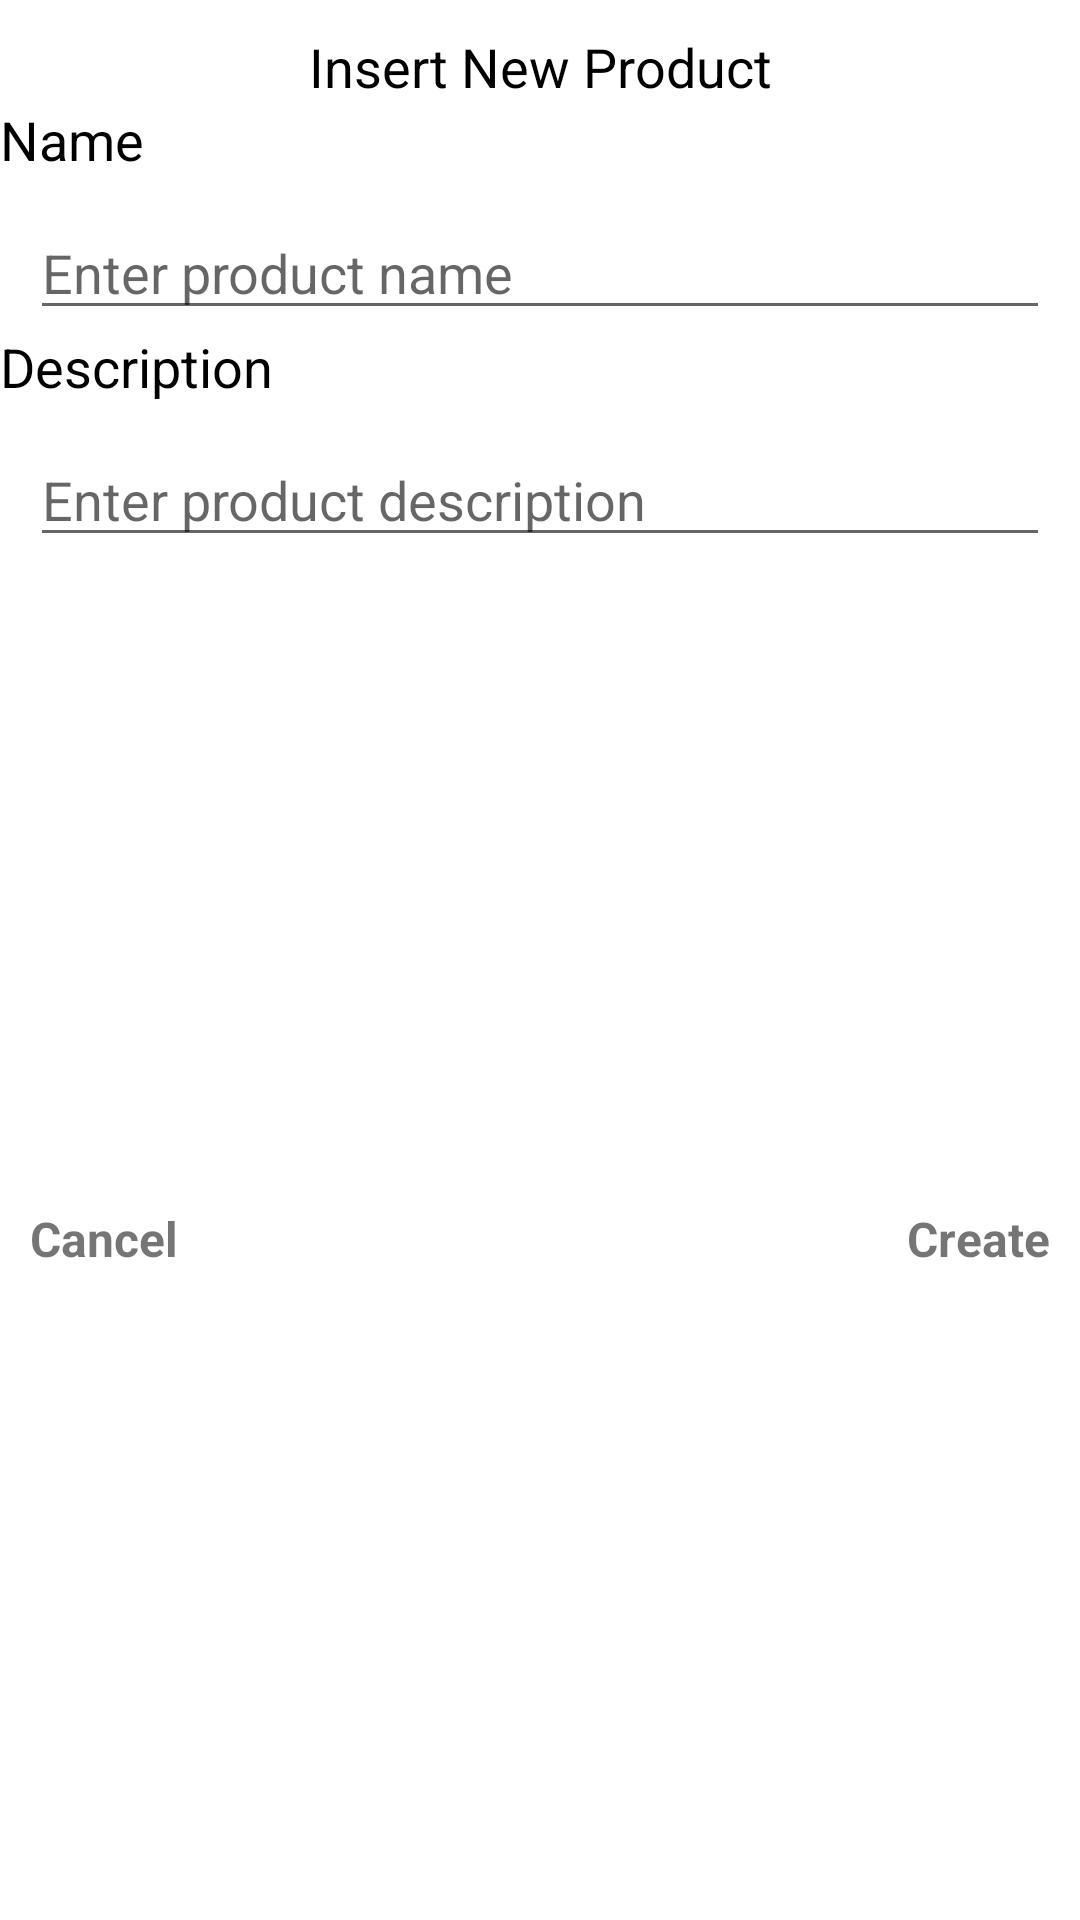

Layout XML and referenced resources for this Android screen:
<!-- AndroidManifest.xml: application theme Theme.TrackMyPantry -->
<!-- res/layout/add_product_dialog.xml -->
<?xml version="1.0" encoding="utf-8"?>
<androidx.constraintlayout.widget.ConstraintLayout xmlns:android="http://schemas.android.com/apk/res/android"
    xmlns:app="http://schemas.android.com/apk/res-auto"
    xmlns:tools="http://schemas.android.com/tools"
    android:layout_width="match_parent"
    android:layout_height="match_parent">


    <TextView android:id="@+id/titleTextView2"
        android:layout_width="wrap_content"
        android:layout_height="wrap_content"
        app:layout_constraintStart_toStartOf="parent"
        app:layout_constraintEnd_toEndOf="parent"
        app:layout_constraintTop_toTopOf="parent"
        android:layout_margin="10dp"
        android:textSize="18sp"
        android:textColor="@color/black"
        android:text="@string/insert_prod_name"
        />
    <TextView android:id="@+id/productName"
        android:layout_width="wrap_content"
        android:layout_height="wrap_content"
        app:layout_constraintTop_toBottomOf="@+id/titleTextView2"
        app:layout_constraintStart_toStartOf="parent"
        android:textSize="18sp"
        android:textColor="@color/black"
        android:text="Name"
        />
    <EditText
        android:id="@+id/enterNameInput"
        android:layout_width="match_parent"
        android:layout_height="wrap_content"
        android:layout_margin="10dp"
        android:layout_marginTop="12dp"
        android:hint="@string/enter_prod_name"
        app:layout_constraintEnd_toEndOf="parent"
        app:layout_constraintHorizontal_bias="0.0"
        app:layout_constraintStart_toStartOf="parent"
        app:layout_constraintTop_toBottomOf="@+id/productName" />

    <TextView android:id="@+id/productDescription"
        android:layout_width="wrap_content"
        android:layout_height="wrap_content"
        app:layout_constraintTop_toBottomOf="@+id/enterNameInput"
        app:layout_constraintStart_toStartOf="parent"
        android:textSize="18sp"
        android:textColor="@color/black"
        android:text="@string/description"
        />
    <EditText
        android:id="@+id/enterDescriptionInput"
        android:layout_width="match_parent"
        android:layout_height="wrap_content"
        android:layout_margin="10dp"
        android:layout_marginTop="12dp"
        android:hint="@string/enter_prod_description"
        app:layout_constraintEnd_toEndOf="parent"
        app:layout_constraintHorizontal_bias="0.0"
        app:layout_constraintStart_toStartOf="parent"
        app:layout_constraintTop_toBottomOf="@+id/productDescription" />

    <ImageView
        android:id="@+id/new_product_camera"
        android:layout_width="wrap_content"
        android:layout_height="wrap_content"
        app:layout_constraintStart_toStartOf="parent"
        app:layout_constraintTop_toBottomOf="@id/enterDescriptionInput"
        android:src="@drawable/ic_photo_camera_black_24dp"
        />

    <ImageView
        android:id="@+id/new_product_image"
        android:layout_width="wrap_content"
        android:layout_height="wrap_content"
        app:layout_constraintEnd_toEndOf="parent"
        app:layout_constraintTop_toBottomOf="@id/enterDescriptionInput"
        />
    <TextView android:id="@+id/cancelButtonAdd"
        android:layout_width="wrap_content"
        android:layout_height="wrap_content"
        app:layout_constraintTop_toBottomOf="@+id/new_product_camera"
        app:layout_constraintBottom_toBottomOf="parent"
        app:layout_constraintStart_toStartOf="parent"
        android:text="@string/cancel"
        android:textSize="16sp"
        android:textStyle="bold"
        android:layout_margin="10dp"
        />

    <TextView android:id="@+id/insertButton"
        android:layout_width="wrap_content"
        android:layout_height="wrap_content"
        app:layout_constraintTop_toBottomOf="@+id/new_product_image"
        app:layout_constraintEnd_toEndOf="parent"
        app:layout_constraintBottom_toBottomOf="parent"
        android:text="@string/create"
        android:textSize="16sp"
        android:textStyle="bold"
        android:layout_margin="10dp"
        />
</androidx.constraintlayout.widget.ConstraintLayout>
<!-- resources referenced by this layout -->
<resources>
  <color name="black">#FF000000</color>
  <string name="cancel">Cancel</string>
  <string name="create">Create</string>
  <string name="description">Description</string>
  <string name="enter_prod_description">Enter product description</string>
  <string name="enter_prod_name">Enter product name</string>
  <string name="insert_prod_name">Insert New Product</string>
  <style name="Theme.TrackMyPantry" parent="Theme.MaterialComponents.DayNight.DarkActionBar">
          
          <item name="colorPrimary">@color/purple_500</item>
          <item name="colorPrimaryVariant">@color/purple_700</item>
          <item name="colorOnPrimary">@color/white</item>
          
          <item name="colorSecondary">@color/teal_200</item>
          <item name="colorSecondaryVariant">@color/teal_700</item>
          <item name="colorOnSecondary">@color/black</item>
          
          <item name="android:statusBarColor" tools:targetApi="l">?attr/colorPrimaryVariant</item>
          
      </style>
  <color name="purple_500">#FF6200EE</color>
  <color name="purple_700">#FF3700B3</color>
  <color name="white">#FFFFFFFF</color>
  <color name="teal_200">#FF03DAC5</color>
  <color name="teal_700">#FF018786</color>
</resources>
